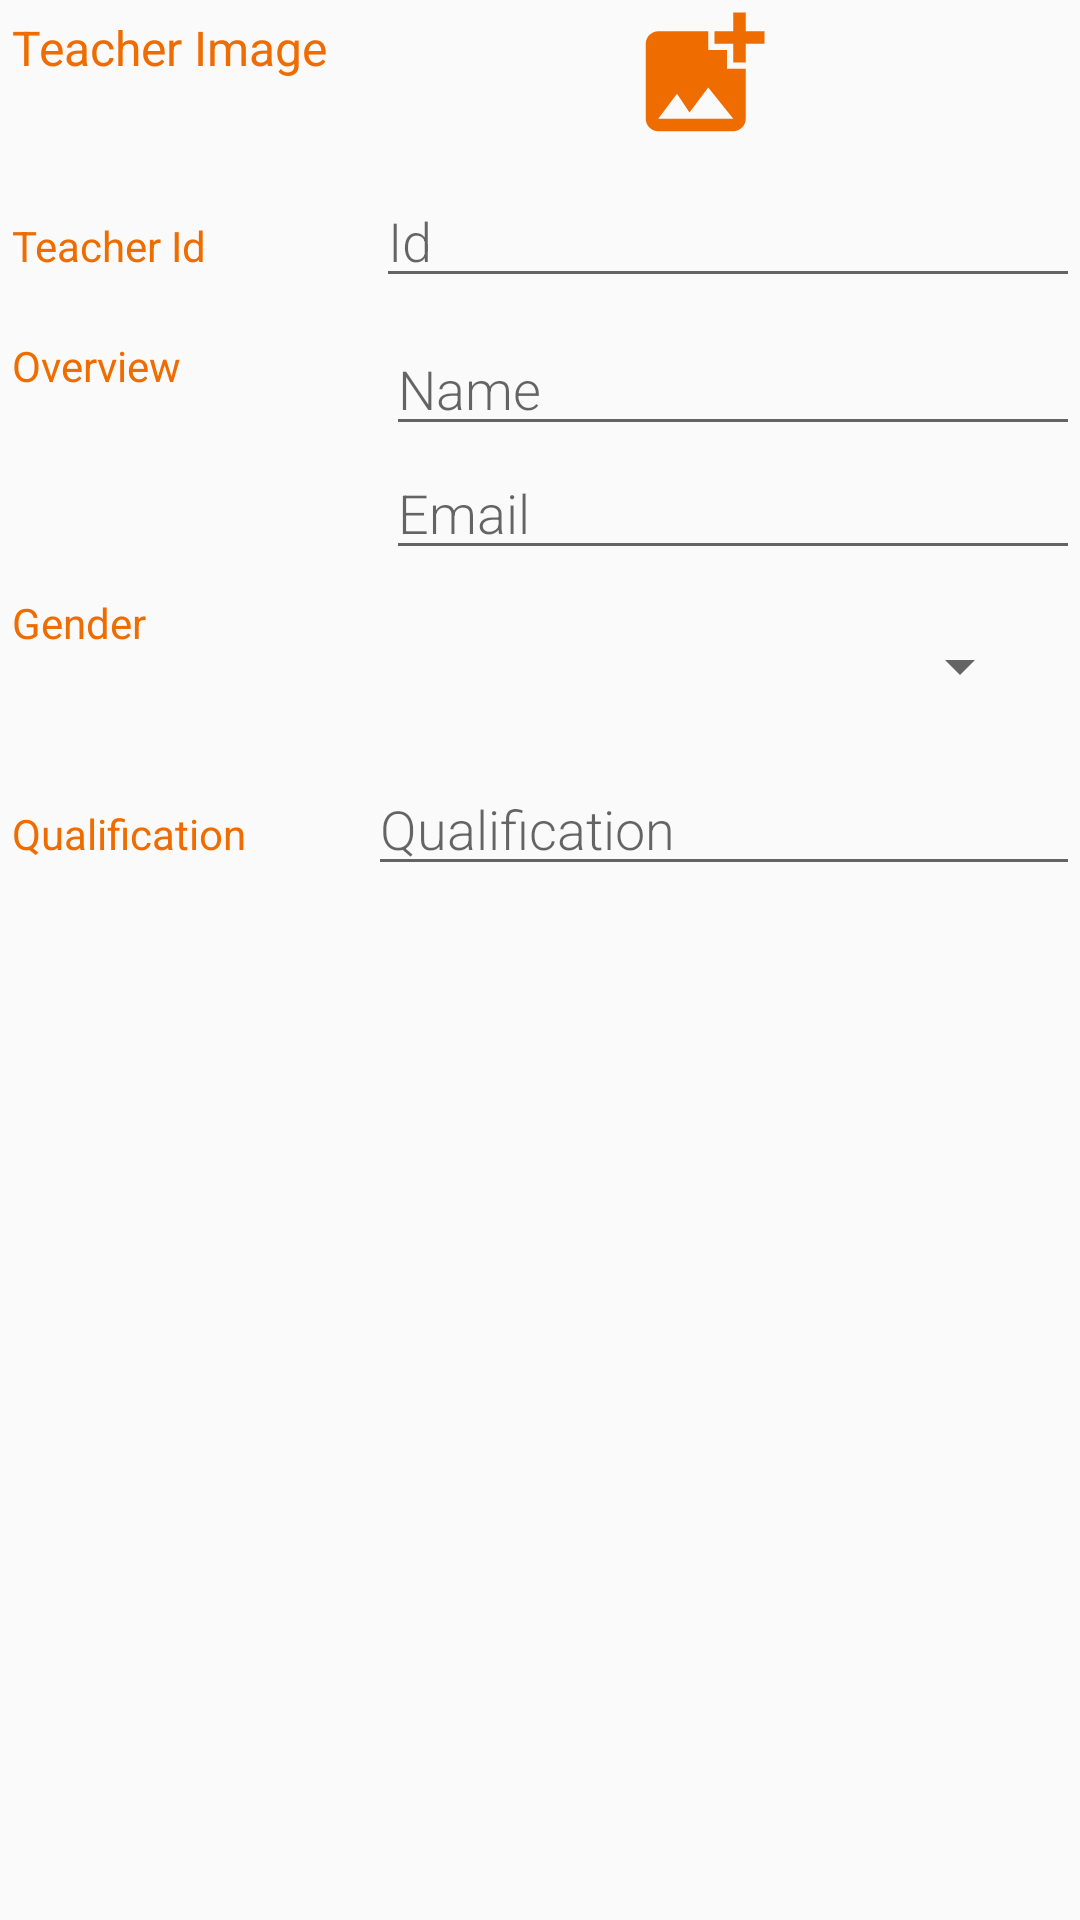

Reconstruct the res/layout file that produces this screen, plus the resources it refers to.
<!-- AndroidManifest.xml: application theme Theme.CollegeAdmin -->
<!-- res/layout/activity_teachers_edit.xml -->
<?xml version="1.0" encoding="utf-8"?>
<LinearLayout xmlns:android="http://schemas.android.com/apk/res/android"
    xmlns:app="http://schemas.android.com/apk/res-auto"
    android:layout_width="match_parent"
    android:layout_height="match_parent"
    android:layout_margin="16dp"
    android:orientation="vertical">

    <LinearLayout
        android:layout_width="match_parent"
        android:layout_height="wrap_content"
        android:orientation="horizontal">

        <TextView
            android:layout_width="wrap_content"
            android:layout_height="wrap_content"
            android:layout_marginStart="4dp"
            android:paddingTop="5dp"
            android:text="@string/image"
            android:textAppearance="@style/TextAppearance.AppCompat.Light.Widget.PopupMenu.Small"
            android:textColor="@color/dark_orange" />

        <ImageView
            android:id="@+id/teacher_image"
            android:layout_width="50dp"
            android:layout_height="50dp"
            android:layout_marginStart="100dp"
            android:contentDescription="@string/imageAdd"
            android:src="@drawable/add_image" />
    </LinearLayout>
    <LinearLayout
        android:layout_width="match_parent"
        android:layout_height="wrap_content"
        android:orientation="horizontal"
        android:paddingTop="8dp">
        <TextView
            android:layout_width="0dp"
            android:layout_height="wrap_content"
            android:layout_marginStart="4dp"
            android:layout_weight="1"
            android:text="@string/teacher_id"
            android:textAppearance="@style/TextAppearance.AppCompat.Small"
            android:textColor="@color/dark_orange" />
        <EditText
            android:id="@+id/teacherId"
            style="@style/EditTextStyle"
            android:autofillHints="@string/teacherId"
            android:hint="@string/teacherId"
            android:layout_width="0dp"
            android:layout_marginStart="4dp"
            android:layout_height="wrap_content"
            android:layout_weight="2"
            android:inputType="textCapCharacters" />
    </LinearLayout>
    <LinearLayout
        android:layout_width="match_parent"
        android:layout_height="wrap_content"
        android:layout_marginTop="8dp"
        android:orientation="horizontal">

        <TextView
            android:layout_width="0dp"
            android:layout_height="wrap_content"
            android:layout_marginStart="4dp"
            android:layout_weight="1"
            android:paddingTop="5dp"
            android:text="@string/overview"
            android:textAppearance="@style/TextAppearance.AppCompat.Small"
            android:textColor="@color/dark_orange" />

        <LinearLayout
            android:layout_width="0dp"
            android:layout_height="wrap_content"
            android:layout_weight="2"
            android:orientation="vertical"
            android:paddingStart="6dp">

            <EditText
                android:id="@+id/teacherName"
                style="@style/EditTextStyle"
                android:autofillHints="@string/add_name"
                android:hint="@string/add_name"
                android:inputType="textCapWords" />

            <EditText
                android:id="@+id/teacherEmail"
                style="@style/EditTextStyle"
                android:autofillHints="@string/add_email"
                android:hint="@string/add_email"
                android:inputType="textEmailAddress" />
        </LinearLayout>
    </LinearLayout>

    <LinearLayout
        android:layout_width="match_parent"
        android:layout_height="wrap_content"
        android:orientation="horizontal"
        android:paddingTop="8dp">

        <TextView
            android:layout_width="0dp"
            android:layout_height="wrap_content"
            android:layout_marginStart="4dp"
            android:layout_weight="1"
            android:text="@string/gender"
            android:textAppearance="@style/TextAppearance.AppCompat.Small"
            android:textColor="@color/dark_orange" />

        <Spinner
            android:id="@+id/spinner"
            android:layout_width="0dp"
            android:layout_height="48dp"
            android:layout_marginEnd="16dp"
            android:layout_weight="2"
            android:spinnerMode="dropdown" />
    </LinearLayout>
        <LinearLayout
            android:layout_width="match_parent"
            android:layout_height="wrap_content"
            android:orientation="horizontal"
            android:paddingTop="8dp">
        <TextView
            android:layout_width="0dp"
            android:layout_height="wrap_content"
            android:layout_marginStart="4dp"
            android:layout_weight="1"
            android:text="@string/qualification"
            android:textAppearance="@style/TextAppearance.AppCompat.Small"
            android:textColor="@color/dark_orange" />
            <EditText
                android:id="@+id/teacherQualification"
                style="@style/EditTextStyle"
                android:autofillHints="@string/qualification"
                android:hint="@string/qualification"
                android:layout_width="0dp"
                android:layout_height="wrap_content"
                android:layout_weight="2"
                android:inputType="textCapWords" />
        </LinearLayout>



</LinearLayout>
<!-- resources referenced by this layout -->
<resources>
  <color name="dark_orange">#EF6C00</color>
  <!-- drawable add_image (drawable) -->
  <vector android:height="24dp" android:tint="#EF6C00"
      android:viewportHeight="24" android:viewportWidth="24"
      android:width="24dp" xmlns:android="http://schemas.android.com/apk/res/android">
      <path android:fillColor="@android:color/white" android:pathData="M19,7v2.99s-1.99,0.01 -2,0L17,7h-3s0.01,-1.99 0,-2h3L17,2h2v3h3v2h-3zM16,11L16,8h-3L13,5L5,5c-1.1,0 -2,0.9 -2,2v12c0,1.1 0.9,2 2,2h12c1.1,0 2,-0.9 2,-2v-8h-3zM5,19l3,-4 2,3 3,-4 4,5L5,19z"/>
  </vector>
  <string name="add_email">Email</string>
  <string name="add_name">Name</string>
  <string name="gender">Gender</string>
  <string name="image">Teacher Image</string>
  <string name="imageAdd">Adding Teacher Image</string>
  <string name="overview">Overview</string>
  <string name="qualification">Qualification</string>
  <string name="teacherId">Id</string>
  <string name="teacher_id">Teacher Id</string>
  <style name="EditTextStyle">
          <item name="android:layout_width">match_parent</item>
          <item name="android:layout_height">wrap_content</item>
         <item name="android:textAppearance">@style/TextAppearance.AppCompat.Medium</item>
          <item name="android:fontFamily">sans-serif-light</item>
      </style>
  <style name="Theme.CollegeAdmin" parent="Theme.AppCompat.DayNight.DarkActionBar">
          
          <item name="colorPrimary">@color/dark_orange</item>
          <item name="colorPrimaryVariant">@color/light_orange_2</item>
          <item name="colorOnPrimary">@color/white</item>
          
          <item name="colorSecondary">@color/teal_200</item>
          <item name="colorSecondaryVariant">@color/teal_700</item>
          <item name="colorOnSecondary">@color/black</item>
          
          <item name="android:statusBarColor" tools:targetApi="l">?attr/colorPrimaryVariant</item>
          
      </style>
  <color name="light_orange_2">#FFCC80</color>
  <color name="white">#FFFFFFFF</color>
  <color name="teal_200">#FF03DAC5</color>
  <color name="teal_700">#FF018786</color>
  <color name="black">#FF000000</color>
</resources>
